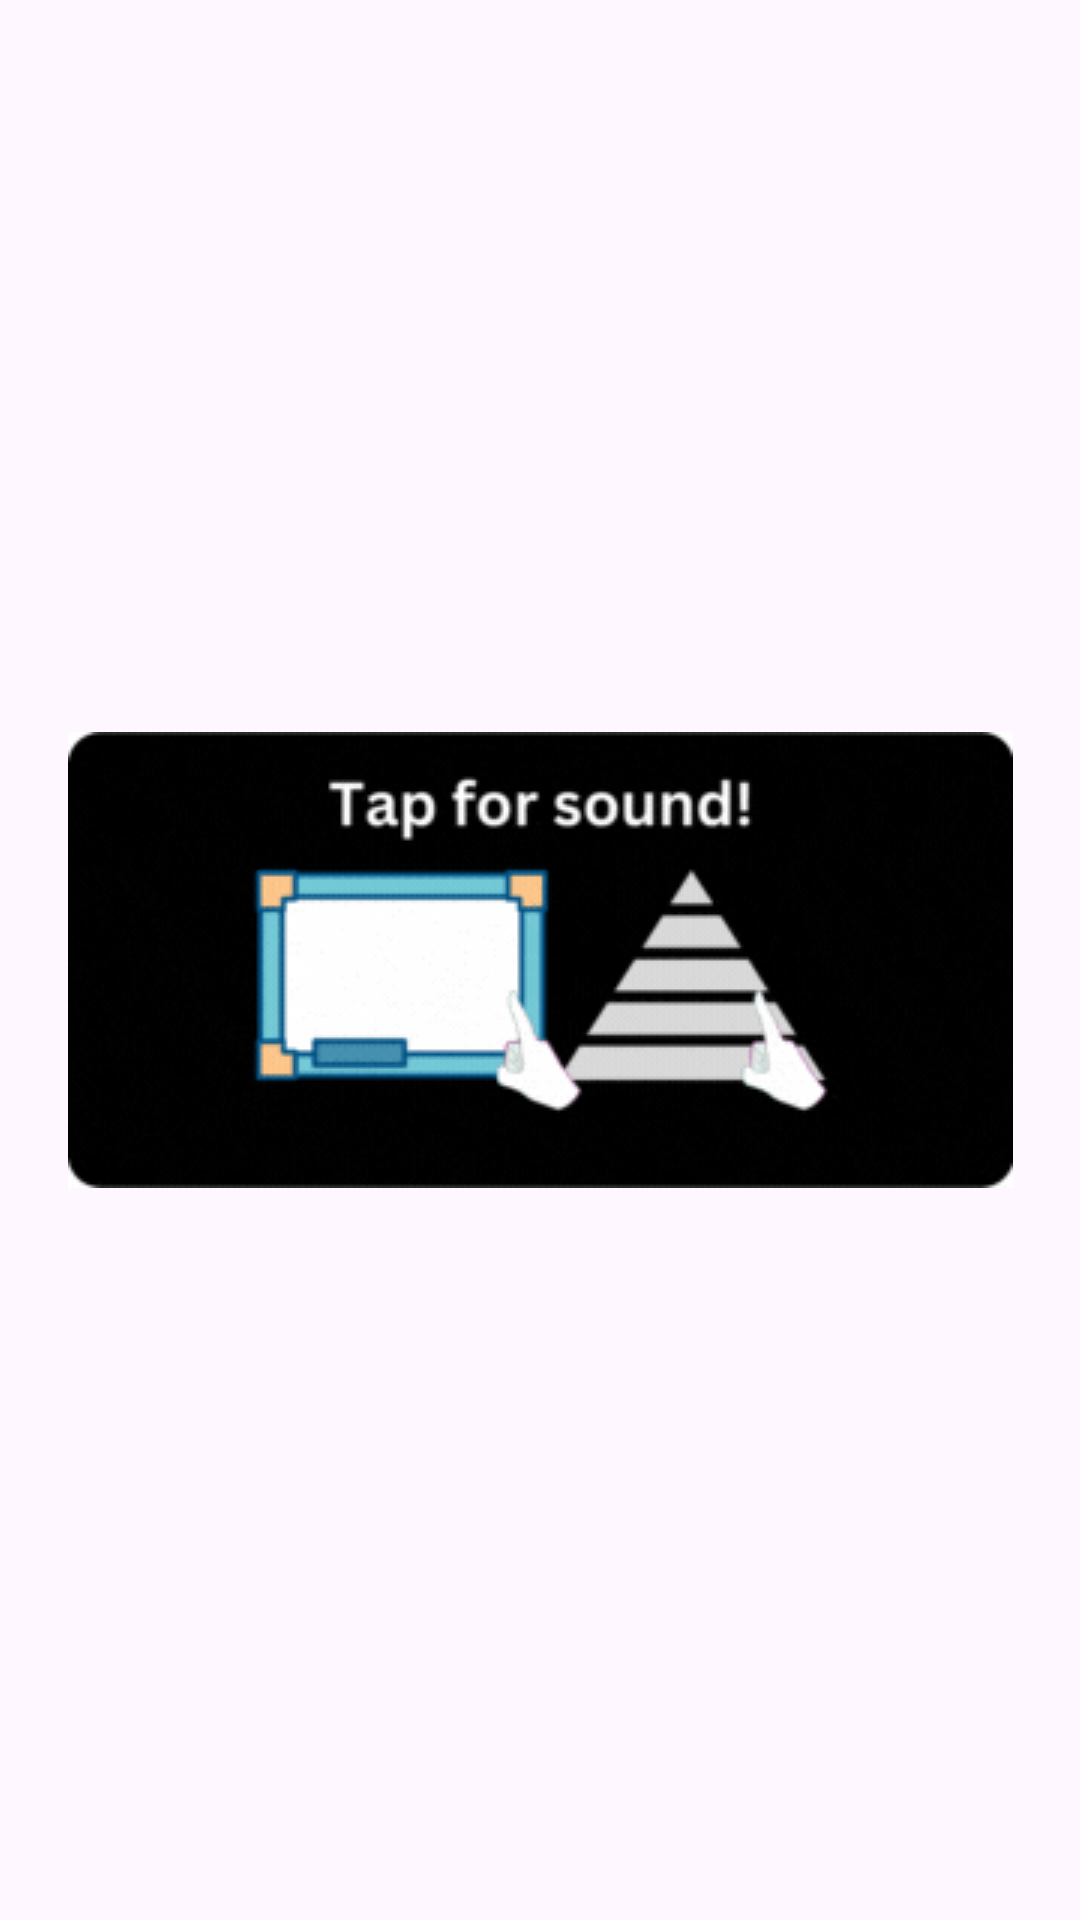

Android layout source for this screen:
<!-- AndroidManifest.xml: application theme Theme.NutriQuiz -->
<!-- res/layout/activity_tutorial.xml -->
<?xml version="1.0" encoding="utf-8"?>
<androidx.constraintlayout.widget.ConstraintLayout xmlns:android="http://schemas.android.com/apk/res/android"
    xmlns:app="http://schemas.android.com/apk/res-auto"
    xmlns:tools="http://schemas.android.com/tools"
    android:layout_width="match_parent"
    android:layout_height="match_parent"
    tools:context=".tutorialActivity">

    <ImageButton
        android:id="@+id/tapForSound"
        android:layout_width="wrap_content"
        android:layout_height="wrap_content"
        android:src="@drawable/tap_for_sound"
        android:background="@android:color/transparent"
        android:clickable="true"
        android:contentDescription="@string/vitaminFunction"
        android:focusable="true"
        android:foreground="?android:attr/selectableItemBackground"
        android:onClick="onClickBackBtn"
        app:layout_constraintBottom_toBottomOf="parent"
        app:layout_constraintEnd_toEndOf="parent"
        app:layout_constraintStart_toStartOf="parent"
        app:layout_constraintTop_toTopOf="parent" />



</androidx.constraintlayout.widget.ConstraintLayout>
<!-- resources referenced by this layout -->
<resources>
  <!-- drawable tap_for_sound: gif bitmap (drawable, 63361 bytes) -->
  <string name="vitaminFunction">Vitamin function button</string>
  <style name="Theme.NutriQuiz" parent="Base.Theme.NutriQuiz" />
  <style name="Base.Theme.NutriQuiz" parent="Theme.Material3.DayNight.NoActionBar">
          
          
      </style>
</resources>
